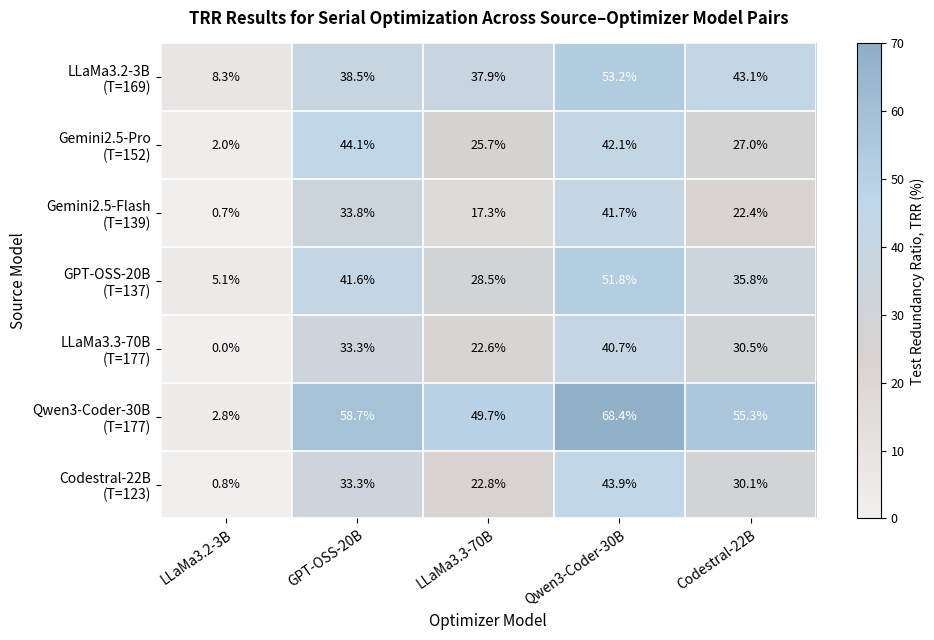

Generate this figure with matplotlib:
import pandas as pd
import matplotlib.pyplot as plt
import matplotlib.colors as mcolors
import numpy as np

# -----------------------------
# Data
# -----------------------------
rows = [
    "LLaMa3.2-3B\n(T=169)",
    "Gemini2.5-Pro\n(T=152)",
    "Gemini2.5-Flash\n(T=139)",
    "GPT-OSS-20B\n(T=137)",
    "LLaMa3.3-70B\n(T=177)",
    "Qwen3-Coder-30B\n(T=177)",
    "Codestral-22B\n(T=123)"
]

cols = [
    "LLaMa3.2-3B",
    "GPT-OSS-20B",
    "LLaMa3.3-70B",
    "Qwen3-Coder-30B",
    "Codestral-22B"
]

data = [
    [0.0828, 0.3846, 0.3787, 0.5325, 0.4313],
    [0.0197, 0.4408, 0.2565, 0.4210, 0.2697],
    [0.0071, 0.3381, 0.1727, 0.4173, 0.2237],
    [0.0511, 0.4160, 0.2846, 0.5182, 0.3577],
    [0.0000, 0.3333, 0.2259, 0.4068, 0.3051],
    [0.0282, 0.5870, 0.4971, 0.6836, 0.5531],
    [0.0081, 0.3333, 0.2276, 0.4390, 0.3008]
]

df = pd.DataFrame(data, index=rows, columns=cols)

# Convert to percentage for display
df_percent = df * 100

# -----------------------------
# Powder gray / powder blue colormap
# -----------------------------
powder_cmap = mcolors.LinearSegmentedColormap.from_list(
    "powder_blue_gray",
    [
        "#F2F0EF",  # very light powder gray
        "#D8D3D0",  # powder gray
        "#BFD7EA",  # powder blue
        "#8FAFC6"   # stronger powder blue for high values
    ]
)

# -----------------------------
# Plot
# -----------------------------
fig, ax = plt.subplots(figsize=(10, 6.5))

im = ax.imshow(
    df_percent,
    cmap=powder_cmap,
    vmin=0,
    vmax=70,
    aspect="auto"
)

# Axis labels
ax.set_xticks(np.arange(len(cols)))
ax.set_yticks(np.arange(len(rows)))

ax.set_xticklabels(cols, fontsize=10)
ax.set_yticklabels(rows, fontsize=10)

plt.setp(
    ax.get_xticklabels(),
    rotation=35,
    ha="right",
    rotation_mode="anchor"
)

# Annotate each cell
for i in range(df_percent.shape[0]):
    for j in range(df_percent.shape[1]):
        value = df_percent.iloc[i, j]

        # Use darker text for light cells, white text for high-value cells
        text_color = "white" if value >= 50 else "black"

        ax.text(
            j,
            i,
            f"{value:.1f}%",
            ha="center",
            va="center",
            fontsize=9,
            color=text_color
        )

# Grid lines between cells
ax.set_xticks(np.arange(-0.5, len(cols), 1), minor=True)
ax.set_yticks(np.arange(-0.5, len(rows), 1), minor=True)
ax.grid(which="minor", color="white", linestyle="-", linewidth=1.2)
ax.tick_params(which="minor", bottom=False, left=False)

# Colorbar
cbar = plt.colorbar(im, ax=ax)
cbar.set_label("Test Redundancy Ratio, TRR (%)", fontsize=10)
cbar.ax.tick_params(labelsize=9)

# Titles and labels
ax.set_title(
    "TRR Results for Serial Optimization Across Source–Optimizer Model Pairs",
    fontsize=12,
    fontweight="bold",
    pad=14
)

ax.set_xlabel("Optimizer Model", fontsize=11)
ax.set_ylabel("Source Model", fontsize=11)

# Style cleanup
for spine in ax.spines.values():
    spine.set_visible(False)

plt.tight_layout()

# Save
plt.savefig("trr_serial_optimization_heatmap.png", dpi=300, bbox_inches="tight")
plt.savefig("trr_serial_optimization_heatmap.pdf", bbox_inches="tight")

plt.show()
